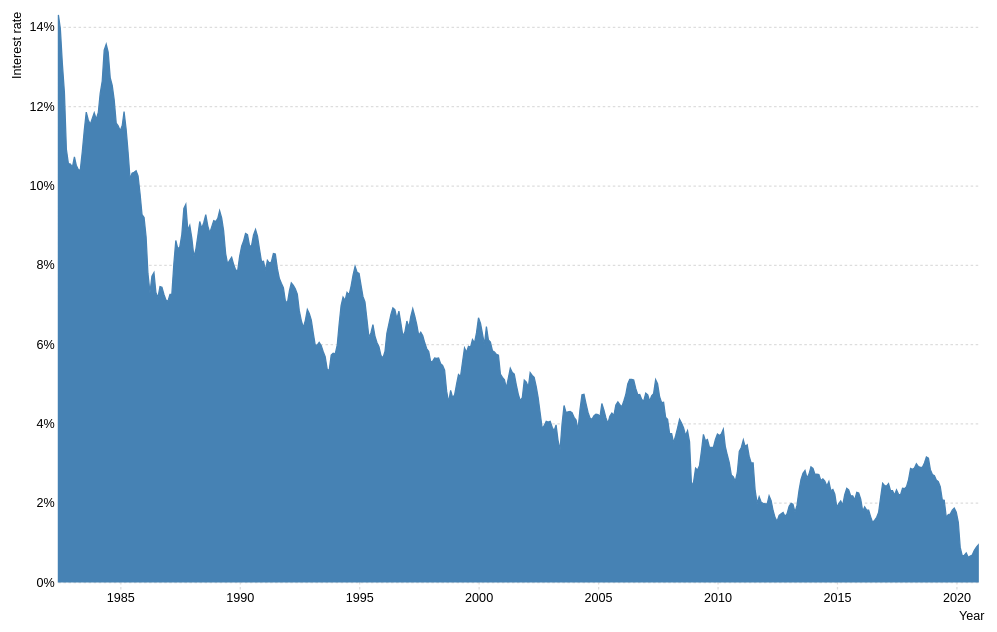
D3 v7 page, settled after 360 driven frames (6 s of simulated time); the page loaded 1 data file(s).


// ── area.js
/* D3 Area Chart */

const height = 500,
    width = 800,
    margin = ({ top: 15, right: 30, bottom: 35, left: 40 });
    
const svg = d3.select("#chart")
    .append("svg")
    .attr("viewBox", [0, 0, width, height]);

d3.csv('long-term-interest-monthly.csv').then(data => {
    let timeParse = d3.timeParse("%Y-%m");
    
    for (let d of data) {
        d.Value = +d.Value;
        d.Date = timeParse(d.Date);
    }

    let x = d3.scaleTime()
      .domain(d3.extent(data, d => d.Date))
      .range([margin.left, width - margin.right]);
    
    let y = d3.scaleLinear()
      .domain([0, d3.max(data, d => d.Value)])
      .range([height - margin.bottom, margin.top]);
    
    svg.append("g")
      .attr("transform", `translate(0,${height - margin.bottom})`)
      .call(d3.axisBottom(x).tickSizeOuter(0));
    
    svg.append("g")
      .attr("transform", `translate(${margin.left},0)`)
      .call(d3.axisLeft(y)
        .tickFormat(d => d + "%")
        .tickSizeOuter(0)
        .tickSize(-width + margin.left + margin.right) //updated to reach across
      );

    svg.append("text")
      .attr("class", "x-label")
      .attr("text-anchor", "end")
      .attr("x", width - margin.right)
      .attr("y", height)
      .attr("dx", "0.5em")
      .attr("dy", "-0.5em") 
      .text("Year");
    
    svg.append("text")
      .attr("class", "y-label")
      .attr("text-anchor", "end")
      .attr("x", -margin.top/2)
      .attr("dx", "-0.5em")
      .attr("y", 10)
      .attr("transform", "rotate(-90)")
      .text("Interest rate");
    
    let area = d3.area()
      .x(d => x(d.Date))
      .y0(y(0)) // flat bottom of shape
      .y1(d => y(d.Value));

    svg.append("path")
      .datum(data)
      .attr("d", area) // this d is an attribute
      .attr("fill", "steelblue")
      .attr("stroke", "steelblue");
    
  });

### data: long-term-interest-monthly.csv
Location, Date, Value
USA, 1982-06, 14.3
USA, 1982-07, 13.95
USA, 1982-08, 13.06
USA, 1982-09, 12.34
USA, 1982-10, 10.91
USA, 1982-11, 10.55
USA, 1982-12, 10.54
USA, 1983-01, 10.46
USA, 1983-02, 10.72
USA, 1983-03, 10.51
USA, 1983-04, 10.4
USA, 1983-05, 10.38
USA, 1983-06, 10.85
USA, 1983-07, 11.38
USA, 1983-08, 11.85
USA, 1983-09, 11.65
USA, 1983-10, 11.54
USA, 1983-11, 11.69
USA, 1983-12, 11.83
USA, 1984-01, 11.67
USA, 1984-02, 11.84
USA, 1984-03, 12.32
USA, 1984-04, 12.63
USA, 1984-05, 13.41
USA, 1984-06, 13.56
USA, 1984-07, 13.36
USA, 1984-08, 12.72
USA, 1984-09, 12.52
USA, 1984-10, 12.16
USA, 1984-11, 11.57
USA, 1984-12, 11.5
USA, 1985-01, 11.38
USA, 1985-02, 11.51
USA, 1985-03, 11.86
USA, 1985-04, 11.43
USA, 1985-05, 10.85
USA, 1985-06, 10.16
USA, 1985-07, 10.31
USA, 1985-08, 10.33
USA, 1985-09, 10.37
USA, 1985-10, 10.24
USA, 1985-11, 9.78
USA, 1985-12, 9.26
USA, 1986-01, 9.19
USA, 1986-02, 8.7
USA, 1986-03, 7.78
USA, 1986-04, 7.3
USA, 1986-05, 7.71
USA, 1986-06, 7.8
USA, 1986-07, 7.3
USA, 1986-08, 7.17
USA, 1986-09, 7.45
USA, 1986-10, 7.43
USA, 1986-11, 7.25
USA, 1986-12, 7.11
USA, 1987-01, 7.08
USA, 1987-02, 7.25
USA, 1987-03, 7.25
USA, 1987-04, 8.02
USA, 1987-05, 8.61
... 403 more rows